pico-8 play session: no input (idle), after a click and taps of 🅾, ❎, 🅾+❎, 🅾 in the second before t = 0

[t = 1 s] idle ~1s (no d-pad/buttons)
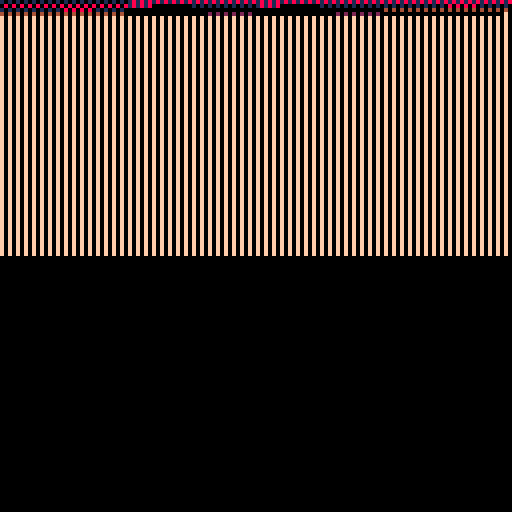

pico-8 cartridge
version 42
__lua__

function _init()
memset(0x2000, 15, 0x1000)
 -- move the music pattern data into the map area (first 32 frames)
 --memcpy(0x2000, 0x3100, 0x80)
 -- move the sfx data into the map area (first 32 patterns)
 --memcpy(0x2080, 0x3200, 0x880)
  memcpy(0x2000, 0x3000, 0xff)

cstore(0x2000, 0x2000, 0x1000)
end
function _update()
end
function _draw()
 rectfill(0, 0, 127, 127, 0)
 memcpy(0x6000, 0x2000, 0x1000)
end
__gfx__
0000000000000000000000000000000002882077288207770288207702882077777028827770288277702882777028827777777777777777777777777eeccee7
000000002222222101222222222222220288207728820777028820772288207777702882777028827770288277702882777777777777777777777777eeccee77
000000008888888202888888888888880288200088820000028820778888207700002882777028820000288877702888000000007777700000007777eccee77e
000000008888888202888888888888880288222288821222028820778888207722222882777028822221288877702888222222227777022222220777ccee77ee
000000002222288202882222222222220288888822222888028820772222207788888882777028828882222277702222888888887770288888882077cee77eec
000000002222288202882112222222220288888822212888028820772222207788888882777028828882122277702222888888887770288888882077ee77eecc
000000002222288202882111222222220122222222102882028820772222107722222221777028822882012277701222222222227770288222882077e77eecce
00000000000028820288200000000000000000000000288202882077000007770000000077702882288200007777000000000000777028820288207777eeccee
55555551444444415555555066666650555555509999994044444440aaaaaa4044444440bbbbbb3033333330ccccccd022222220555555502222222022222220
5555555544444444111111550000066055555555000009904444444400000aa04444444400000bb03333333300000cc022222222dddddd558888882244444422
55555555444444445555551522222065000005553333309400000444555550a400000444444420b300000333222220cd00000222555555d52222228222222242
5555555544444444155555152882226511111055b333339411111044cccc55a411111044444442b355551033e22222cd11111022d55555d58222228242244242
5555555544444444515555158888226512211155bb33339431111144cccc55a4dddd1144000002b355555133ee2222cd21111122dd5555d58828828244244242
5555555544444444151555158888226522221155bbb3339433111144ccc055a4dddd1144444422b300000133ee2222cd22111122dd5555d58828828244222242
5555555544444444115155158888226522221155bbbb339433311144ccc555a4ddd01144444442b355551133eee222cd22111122dd5dd5d58822228244244242
5555555544444444111515158880226522221155bbb0339433331144cc0555a4ddd11144000002b355555133eee222cd22211122d55dd5d58222228242244242
5555555544444444115155158802226522201155bb03339433301144cc5555a4dd011144444422b300000133eeee22cd22211122555555d52222228222222242
5555555544444444151555158022226522011155b033339433011144c05555a4dd111144444442b355551133eee022cd22221122d55555d58228828242244242
5555555544444444515555150222266520111155033339943011114405555aa4d011114400000bb35555513300022ccd22201122dd5555d58828828244244242
55555555444444441555551566666655011111559999994401111144aaaaaa4401111144bbbbbb3300000133ccccccdd00011122d55555d58222228242222242
55555555444444445555551566665505111115559999440411111444aaaa440411111444bbbb330311111333ccccdd0d11111222555555d52222228222222242
55555555444444441111115566666650555555559999994044444444aaaaaa4044444444bbbbbb3033333333ccccccd022222222dddddd558888882244444422
55555551444444415555555166666555555555519999944444444441aaaaa44444444441bbbbb33333333331cccccddd22222221555555512222222122222221
11111110111111101111111011111110111111101111111011111110111111101111111011111110111111101111111011111110111111101111111011111110
111111101111111011111110666666d02222222033333330ddddddd0444444402222222022222220222222202222222022222220222222202222222022222220
666666616666666100000001000006602222222233333333dddddddd444444441122222211222222112222221122222211222222112222221122222211222222
0006666655566666111111015555506d2222222233333333dddddddd114444442212222222122222121222222212222222122222221222221212222222122122
00000ddd5dd55ddd000011010055556d21122222133333331111dddd441144442212222222122222111222221212222212122222121222221112222212121112
000000dd5dddd5dd000001010005556d1221222231333333dddd1ddd444414442221222212212222122122221121222211212222112122221221222211212122
000000dd5dddd5dd000000010005556d2222122233133333dddd1ddd444414442221222211212222222122221221222212212222122122222222222212212222
0000000d5ddddd5d00000001000555602222122233313333ddd1dddd444441442222122212221222122212222222122222121222221212221222122222121222
0000000d5ddddd5d00000001005555602222122233331333ddd1dddd444441441222122222221222112212221222122221111222211112221121112221111222
0000000d5ddddd5d00000001005555602221222233313333dd1ddddd444441441122212222222122122221221122212222122122221221221222122222122122
0000000d5ddddd5d00000001000555602212222233133333dd1ddddd444414441222212212222122222221221222212222222122222221222222212222222122
0000000d5ddddd5d000000015555566d2122222231333333d1dddddd444414442222221211222212122222122221221222221212122212121222121212221212
000000dd5dddd5dd00000001666666dd12222222133333331ddddddd441144442222221212222212112222122211121222211112112111121121111211211112
000000dd5dddd5dd000000010066dd0d2222222233333333dddddddd114444442222221222222212122222122221221222221212122212121222121212221212
00000ddd5dd55ddd00000001066666d02222222233333333dddddddd444444441111112211111122111111221111112211111122111111221111112211111122
00066666555666661111111000666ddd2222222133333331ddddddd1444444412222222122222221222222212222222122222221222222212222222122222221
66666661666666610000000011111110111111101111111011111110111111101111111011111110111111101111111011111110111111101111111011111110
33333330ddddddd02222222000000000000000000000000000000000000000000011111111111110001111111111111000111111111111100011111111111110
11133333dddddddd1222222200007700000000070077777700000077000000070188888888888881013333333333333101ddddddddddddd10144444444444441
11113333dd55dddd11222222000788700000007b07cccccc000077990000007e08a222aa29988888033333bb1aa111a30ddddd66666ddddd0444449999944444
11113333d5555ddd1112222200788887000007bb07cccccc00079999000007ee0822aa22222998880333bb11111aa1130ddd661111166ddd0444991111199444
1113333355555ddd111122220788828800007bb307cc122200799944000007ee082a220000000988033b000000011a130dd61100000116dd0449110000011944
111133335555dddd11111222078822280007bb33007cc2220079944400007ee2082a000000000988033b000000000a130dd60000000006dd0449000000000944
11113333555555dd1111122207882222007bb333007cc1220799444400007ee208a200000000009803b00000000001a30d6100000000016d0491000000000194
111113335555555d111111220788122207bb33330007cc22079944440007ee2208a000000000009803b00000000000a30d6000000000006d0490000000000094
111113335555555d111111220078822207bb13330007cc12079944440007ee22082000000000009803b00000000000130d2000000000006d0490000000000024
11111133555555dd1111112200788122007bb13300007cc207991444007ee222089000000000009803b00000000000b30da000000000006d04900000000000a4
111111335555dddd11111222000788120007bb1300007cc100799144007ee222089000000000009803b00000000000b30da000000000006d04900000000000a4
1111111355555ddd111112220000788100007bb1000007cc0079991107ee11110889000000000988033b000000000b330d2a0000000006dd0449000000000a24
11111113d5555ddd1111222200000788000007bb000007cc0007999907eeeeee0889000000000988033b000000000b330d2a0000000006dd0449000000000a24
11111133dd55dddd11222222000000780000007b0000007c00007799007eeeee08889900000998880333bb00000bb3330d22aa0000066ddd04449900000aa224
33333331ddddddd12222222100000007000000070000000700000077000777770888889999988888033333bbbbb333330da222aa266ddddd044444992aa222a4
11111110111111101111111000000000000000000000000000000000000000000188888888888881013333333333333101ddddddddddddd10144444444444441
00d15155555551d000ddddddddddddd000d15555555151d000ddddddddddddd00577777777777775006666666666666001555155555515510144424444442441
0dd15155555551dd0ddddddddddddddd0dd15555555151dd0ddddddddddddddd07dd6776dd67777706ddd666dddd666605555111555515510444422244442442
0dd15155555551dd01111111111111110dd15555555151dd011111111111111107d6776dd677777706dd666dddd6666605555155155155150444424424424424
0dd15155555551dd05555555555555550dd15555555151dd0555555555555555076776dd6777776706d666dddd66666605551155511551550444224442244244
0dd15155155551dd05555555155555550dd15555155151dd011111111111111107776dd6777776d706666dddd66666d601115515515115550222442442422444
0dd15155115551dd05555551115555550dd15551155151dd05555555555555550776dd6777776dd70666dddd66666dd605515551155515550442444224442444
0dd15155111551dd05555511111555550dd15511155151dd0555555555555555076dd6777776dd67066dddd66666ddd605515515155511550442442424442244
0dd15155111151dd05555111111155550dd15111155151dd055551111111555507dd6777776dd67706dddd66666dddd605551155511515110444224442242422
0dd15155111551dd05555555555555550dd15511155151dd055555111115555507d6777776dd677706ddd66666dddd6601551555555155550244244444424444
0dd15155115551dd05555555555555550dd15551155151dd0555555111555555076777776dd6776706dd66666dddd66605151555511155110424244442224422
0dd15155155551dd01111111111111110dd15555155151dd055555551555555507777776dd6776d706d66666dddd666605511151155151550442224224424244
0dd15155555551dd05555555555555550dd15555555151dd055555555555555506777777777777760666666dddd666d605515515555515550442442444442444
0dd15155555551dd01111111111111110dd15555555151dd01111111111111110766666666666667066666dddd666dd605515511155551550442442224444244
0dd15155555551dd0ddddddddddddddd0dd15555555151dd0ddddddddddddddd076666666666666706666dddd666ddd605155155515551550424424442444244
01d15155555551d101ddddddddddddd101d15555555151d101ddddddddddddd10677777777777776076666666666666701555155515515510144424442442441
00111111111111100011111111111110001111111111111000111111111111100055555555555550007777777777777000111111111111100011111111111110
00dddddd000ddddd2110101121101011211010112110101121101011211010110007700000000000000000000000000055555550222222202222222000000000
00dddddd000ddddd10000000100000001000000010000000100000001000000007777770000770000000000000000000dddddd55888888224444442200777700
000ddddd0000dddd12220444122204441222040412220444122204441222044407777770007777000007700000000000555555d5222222822222224207567770
000ddddd0000dddd02020004020200040202040402020400020204000202000477777777077777700077770000077000d55555d5822222824224424275677777
0000dddd000000dd12220444122200441222044412220444122204441222000477777777077777700077770000077000dd5555d5882882824424424276700777
000000dd0000000000020400000200040002000400020004000204040002000407777770007777000007700000000000dd5555d588288282442222427d700767
000000000000000010020444100204441002000410020444100204441002000407777770000770000000000000000000dd5dd5d588222282442442427dd77657
000000000000000010000000100000001000000010000000100000001000000000077000000000000000000000000000d55dd5d5822222824224424207dd6570
000017002110101121101011211010112110101121101011211010112110101100000000000000000000000000000000555555d5222222822222224200755700
000013001000000010000000100000001000000010000000100000001000000007000070000700000000000000000000d55555d5822882824224424200756770
000031001222004012220444166606661222040412220444122204441222044400700700000770000070070000070000dd5555d5882882824424424200766567
000000000202004002020004060006060202040402020400020204000202000400077000007777700007700000000700d55555d5822222824222224200766d67
000000001222004012220444166606661222044412220444122204441222000400077000077777000007700000700000555555d5222222822222224200765770
000000000202004002020400060600060202000402020004020204040202000400700700000770000070070000007000dddddd558888882244444422007d6700
00000000120200401202044416660666120200041202044412020444120200040700007000007000000000000000000055555551222222212222222100077000
00000000100000001000000010000000100000001000000010000000100000000000000000000000000000000000000011111110111111101111111000000000
444444440000000000000000aaaaaaaa0aa94444aa9944440aa94444aa994444444449aa444449aa444449aa444449aa44444444444444444444444444444444
44444444aaaaaaa000aaaaaaaaaaaaaa0aa94444a99944440aa94444a9994444444449aa444449aa4444499a4444499a44444444444444444444444444444444
44444444aaaaaaaa0aaaaaaa999999990aa99444999444440aa9944499944444444499aa444499aa444444994444449944444444444444444444444444444444
4444444499999aaa0aaa9999449999940aa99944444444440aa9944444444444444999aa444499aa444444444444444444999994444444444444444444444444
44444444444999aa0aa99944444444440aaa9999444444990aa994444444444499999aaa444499aa999444444444444499999999444444999994444444444444
44444444444499aa0aa99444444444440aaaaaaa444449990aa9944444444444aaaaaaaa444499aaa999444444444444aaaaaaaa44444999a999444444444444
44444444444449aa0aa944444444444400aaaaaa4444499a0aa9444444444444aaaaaaa0444449aaaa99444444444444aaaaaaaa4444499aaa99444444444444
44444442444449aa0aa944444444444400000000444449aa0aa944444444444400000000444449aa0aa944444444444400000000444449aa0aa9444444444444
cccccccc000000000000000077777777077ccccc77cccccc077ccccc77cccccccccccc77cccccc77cccccc77cccccc77cccccccccccccccccccccccccccccccc
cccccccc777777700077777777777777077ccccc7ccccccc077ccccc7ccccccccccccc77cccccc77ccccccc7ccccccc7cccccccccccccccccccccccccccccccc
cccccccc7777777707777777cccccccc077ccccccccccccc077ccccccccccccccccccc77cccccc77cccccccccccccccccccccccccccccccccccccccccccccccc
ccccccccccccc7770777cccccccccccc077ccccccccccccc077ccccccccccccccccccc77cccccc77cccccccccccccccccccccccccccccccccccccccccccccccc
cccccccccccccc77077ccccccccccccc0777cccccccccccc077cccccccccccccccccc777cccccc77cccccccccccccccccccccccccccccccccccccccccccccccc
cccccccccccccc77077ccccccccccccc07777777cccccccc077ccccccccccccc77777777cccccc777ccccccccccccccc77777777ccccccc77ccccccccccccccc
cccccccccccccc77077ccccccccccccc00777777ccccccc7077ccccccccccccc77777770cccccc7777cccccccccccccc77777777cccccc7777cccccccccccccc
ccccccc7cccccc77077ccccccccccccc00000000cccccc77077ccccccccccccc00000000cccccc77077ccccccccccccc00000000cccccc77077ccccccccccccc
000000003bbbbbbbbbbbbbb3800000088bbbbbb88bbbbbb80000000000000000000000008033000883bbbbb88bbbbbb884999998899999988d66666886666668
000000003bbbbbbbbbbbbbb30800008038bbbb8bb8bbbb8300000000000000000000000008bb308038b77787b8bbbb8b489aaa8a98999989d867778768666686
00033333bbbbbbbbbbbbbbb300833833bb8bb8bbbb8bb8b30000111003711100000010003b8bb8003b8778bbbb8bb8bb498aa89999899899d687786666866866
03bbbbbb33bbbbbbbbbbbb3003b88bbb33b88bbbbbb88b300001313137711310000001003b3883003b788bbbbbb88bbb49a8899999988999d678866666688666
3bb333333bbbbbbbbbbbbb303bb883333bb88bbbbbb88b300030311137731110000001003b3883003b788bbbbbb88bbb49a8899999988999d678866666688666
3b3333bbbb33bbbbbbbbb3003b8338bbbb83b8bbbb8bb8000000777003777700000013003b83b8003b8bb8bbbb8bb8bb4989989999899899d686686666866866
03bbbbb3330033bbbbb3300008bbbb833800338bb8b3308000000000000000000000000038b3b380387bbb8bb8bbbb8b48a9998998999989d876668668666686
00333330000000333330000080333338800000388330000800000000000000000000000083b3b3088bbbbbb88bbbbbb889999998899999988666666886666668
13bbbbbbbbbbbbb324999999999999945d6666666666666500000777000000070000077083b33b388bbbbbb88bbbbbb889999998899999988666666886666668
3bb77777bbbbbbbb499aaaaa99999999d667777766666666000073330000007400007dd708bb3b8b38bbbb8bb8bbbb8b4899998998999989d866668668666686
3b7777bbbbbbbbbb49aaaa9999999999d67777666666666600073bbb000007490007d66d008bb8bb3b8bb8bbbb8bb83b4989989999899849d6866866668668d6
3b77bbbbbbbbbbbb49aa999999999999d67766666666666600073bbb00007499007d666600388bbb3bb88bbbbbb8833b4998899999988449d668866666688dd6
3b77bbbbbbbbbbbb49aa999999999999d677666666666666000073bb00074999007d666603b88bbb3bb88bbbbbb8833b4998899999988449d668866666688dd6
3b7bbbbbbbbbbbbb49a9999999999999d676666666666666000073bb00749999007dd666038bb8bb3b8bb8bbbb8338bb4989989999844899d6866866668dd866
3b7bbbbbbbbbbbbb49a9999999999999d67666666666666600073bbb0749999907d6666638bbbb8b18bbbb8bb8bbbb832899998998999984586666866866668d
3bbbbbbbbbbbbbbb4999999999999999d66666666666666600073bbb074999997d6666668bbbbbb88133333883333338824444488444444885ddddd88dddddd8
3bbbbbbbbbbbbbbb4999999999999999d6666666666666660073bbbb749999997d6666668bbbbbb8000173100000170000000170000000007777777777777777
3bbbbbbbbbbbbb3b4999999999999949d6666666666666d60073bbbb7499999907d6666638bbbb8b000013100000310000000310000000007777177777711777
3bbbbbbbbbbbbb3b4999999999999949d6666666666666d6073bbbbb07499999007dd6663b8bb8bb000311000000100000000010000000007777117777111177
3bbbbbbbbbbbb33b4999999999999449d666666666666dd6073bbbbb07499999007d666603b88bbb000130000000000000007100000000007111111771111117
3bbbbbbbbbbb333b4999999999994449d66666666666ddd673bbbbbb00749999007d666603b88bbb000000000000000000007000000000007111111777711777
3bbbbbbbbb3333bb4999999999444499d666666666dddd6673bbbbbb000744990007d66d008bb8bb000000000000000000000000000000007777117777711777
13bbbbbbbbbbbbb324999999999999945d6666666666666d073333330000774400007dd708033b8b000000000000000000000000000000007777177777711777
1133333333333331224444444444444255ddddddddddddd500777777000000770000077080000338000000000000000000000000000000007777777777777777
__gff__
0101010101010101010101010101010181818181818181818181818181818181818181818181818181818181818181818181818181818181818181818181818180808080808080808080808080808080818181000000000001010101010101018181810000000000010101010101010101010101010101010808080801010101
0101010101010101080808080101010100000000000000000000000000000000000000000000000000000000000000000404040404040404040404040404040404040404040404040404040404040404000000000000000000000202020202020000000000000000000002020202020200000000000000000000000000000000
